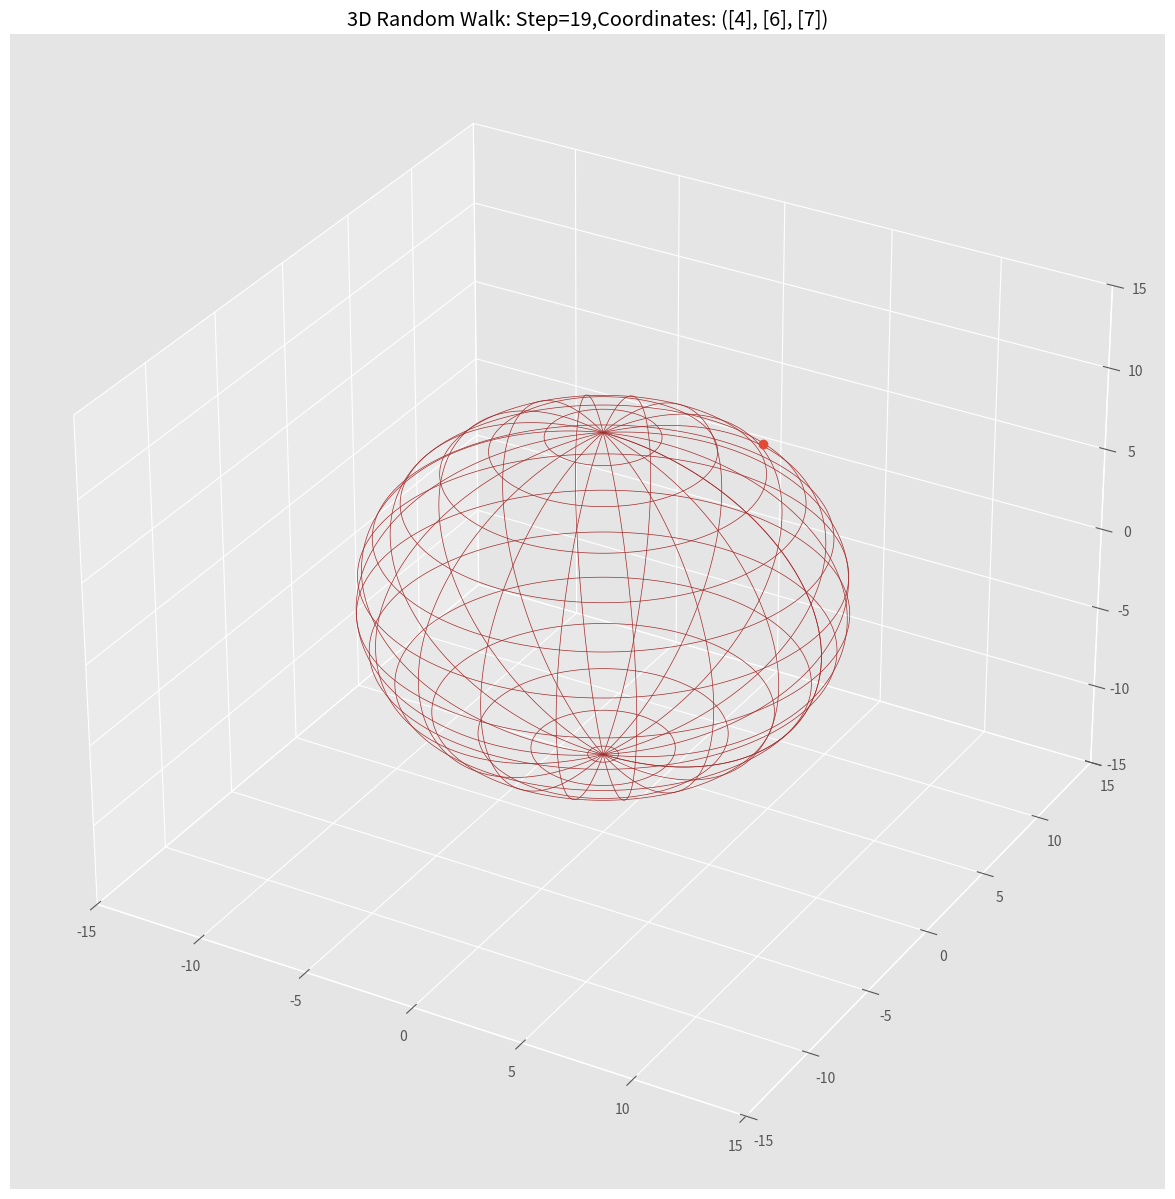

Source code (Python): (Note: this script raises an exception after producing the figure.)
# -*- coding: utf-8 -*-
"""
Created on Tue May  9 23:32:21 2017

[redacted]
"""

# -*- coding: utf-8 -*-
"""
Created on Tue May  10 13:07:26 2017

[redacted]
"""
from mpl_toolkits.mplot3d import axes3d
import matplotlib.pyplot as plt
import matplotlib.style
import random
import numpy as np
from matplotlib import animation



class ScatterAnimation(object):
    def __init__(self):
        self.West = 0.1
        self.East = 0.2
        self.North = 0.35
        self.South = 0.05
        self.Up = 0.15
        self.down = 0.15
        self.radius = 10
        self.initial = (0,0,0)
        self.numberOfSteps = 10000
        self.Points = self.OneInteration()


    def OneInteration(self):
        Points = []
        initial = self.initial
        for i in range(self.numberOfSteps):
            if i == 0:
                x = [initial[0]]
                y = [initial[1]]
                z = [initial[2]]
                Points.append((x, y, z))
            else:
                p = random.uniform(0, 1)
                if p <= self.West:
                    initial = (initial[0] - 1, initial[1], initial[2])
                elif p > self.West and p <= self.West + self.East:
                    initial = (initial[0] + 1, initial[1], initial[2])
                elif p > self.West + self.East and p <= self.West + self.East + self.North:
                    initial = (initial[0], initial[1] + 1, initial[2])
                elif p > self.West + self.East + self.North and p < self.West + self.East + self.North + self.Up:
                    initial = (initial[0], initial[1], initial[2] + 1)
                else:
                    initial = (initial[0], initial[1], initial[2] - 1)
                x = [initial[0]]
                y = [initial[1]]
                z = [initial[2]]
                Points.append((x, y, z))
                if (initial[0]) ** 2 + (initial[1]) ** 2 + (initial[2]) ** 2 > self.radius ** 2:
                    break
        return Points

    def animate(self,i):
        A = self.Points[i]
        xs = np.array(A[0])
        ys = np.array(A[1])
        zs = np.array(A[2])
        self.graph.set_data(xs, ys)
        self.graph.set_3d_properties(zs)
        self.title.set_text('3D Random Walk: Step='+ format(i) + ',Coordinates: ' + format(A))
        return self.graph, self.title


    def fig(self):
        matplotlib.style.use('ggplot')
        fig = plt.figure(figsize=(15, 15))
        ax1 = fig.add_subplot(111, projection='3d')
        u, v = np.mgrid[0:2 * np.pi:200j, 0:np.pi:200j]
        x = np.cos(u) * np.sin(v) * self.radius
        y = np.sin(u) * np.sin(v) * self.radius
        z = np.cos(v) * self.radius
        ax1.plot_wireframe(x, y, z, rstride=10, cstride=15, linewidth=0.5, color='brown')
        ax1.set_xlim(-15, 15)
        ax1.set_ylim(-15, 15)
        ax1.set_zlim(-15, 15)
        self.graph, = ax1.plot([self.initial[0]], [self.initial[1]], [self.initial[2]], linestyle="", marker="o")
        self.title = ax1.set_title('3D Random Walk')
        ani = animation.FuncAnimation(fig, self.animate, frames=len(self.Points), interval=500, blit=True)
        ani.save('3DRandomWalk2.mp4', fps=1.0, dpi=200)
        plt.show()

Animation = ScatterAnimation().fig()


